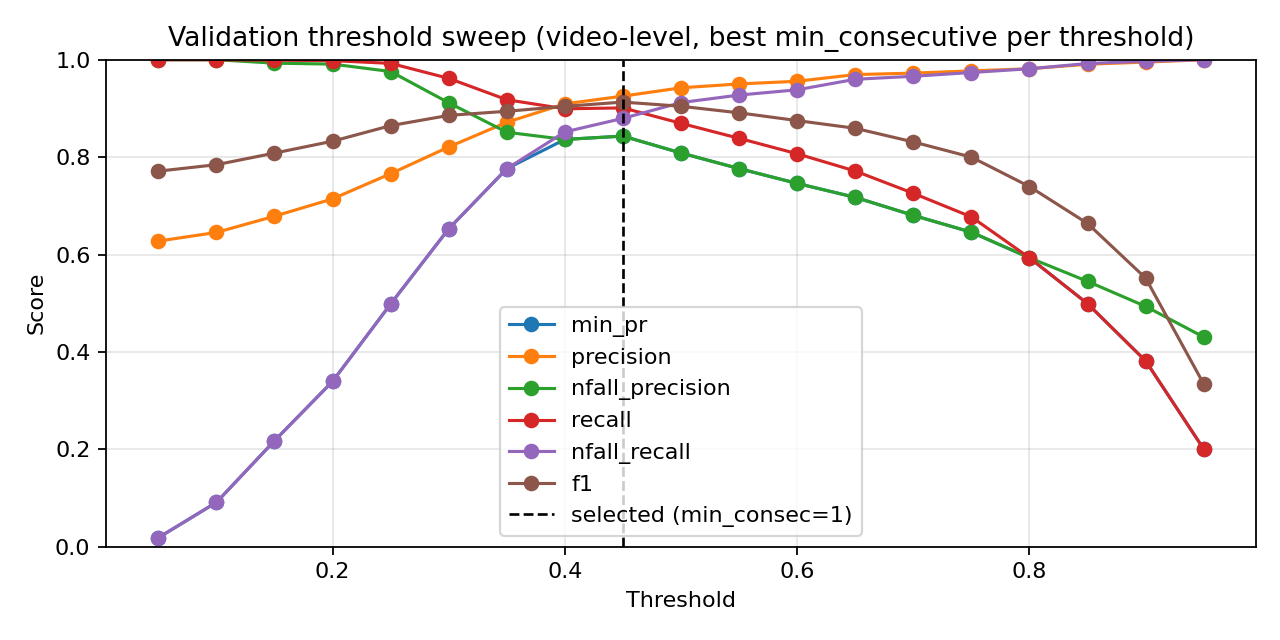

Source data for this figure (header and first rows):
threshold, min_consecutive, eval_level, precision, nfall_precision, recall, nfall_recall, min_pr, f1, accuracy
0.05, 1, video, 0.6258, 1.0, 1.0, 0.0108, 0.0108, 0.7698, 0.6273
0.05, 3, video, 0.6265, 1.0, 1.0, 0.01389, 0.01389, 0.7704, 0.6285
0.05, 5, video, 0.6276, 1.0, 1.0, 0.01852, 0.01852, 0.7712, 0.6302
0.1, 1, video, 0.6381, 1.0, 1.0, 0.06173, 0.06173, 0.7791, 0.6465
0.1, 3, video, 0.6419, 1.0, 1.0, 0.07716, 0.07716, 0.7819, 0.6523
0.1, 5, video, 0.6454, 1.0, 1.0, 0.09105, 0.09105, 0.7845, 0.6576
0.15, 1, video, 0.6617, 1.0, 1.0, 0.1543, 0.1543, 0.7964, 0.6814
0.15, 3, video, 0.6696, 1.0, 1.0, 0.1836, 0.1836, 0.8021, 0.6924
0.15, 5, video, 0.6787, 0.993, 0.9991, 0.2176, 0.2176, 0.8083, 0.7047
0.2, 1, video, 0.6968, 0.9945, 0.9991, 0.2809, 0.2809, 0.821, 0.7285
0.2, 3, video, 0.7093, 0.9952, 0.9991, 0.3225, 0.3225, 0.8296, 0.7442
0.2, 5, video, 0.7143, 0.991, 0.9981, 0.3395, 0.3395, 0.8327, 0.75
0.25, 1, video, 0.7376, 0.9853, 0.9963, 0.4136, 0.4136, 0.8476, 0.7767
0.25, 3, video, 0.7514, 0.9833, 0.9953, 0.4552, 0.4552, 0.8563, 0.7919
0.25, 5, video, 0.766, 0.9758, 0.9925, 0.4985, 0.4985, 0.8647, 0.8064
0.3, 1, video, 0.7888, 0.9605, 0.986, 0.5633, 0.5633, 0.8765, 0.8267
0.3, 3, video, 0.8057, 0.9362, 0.9748, 0.6111, 0.6111, 0.8822, 0.8378
0.3, 5, video, 0.8209, 0.9116, 0.9618, 0.6528, 0.6528, 0.8857, 0.8453
0.35, 1, video, 0.8417, 0.9283, 0.9674, 0.6991, 0.6991, 0.9002, 0.8663
0.35, 3, video, 0.8575, 0.907, 0.9543, 0.7377, 0.7377, 0.9033, 0.8727
0.35, 5, video, 0.8716, 0.8511, 0.9179, 0.7762, 0.7762, 0.8941, 0.8645
0.4, 1, video, 0.8916, 0.8725, 0.9282, 0.8133, 0.8133, 0.9095, 0.8849
0.4, 3, video, 0.9094, 0.8364, 0.8993, 0.8519, 0.8364, 0.9043, 0.8814
0.4, 5, video, 0.9194, 0.758, 0.8302, 0.8796, 0.758, 0.8725, 0.8488
0.45, 1, video, 0.9253, 0.8432, 0.9011, 0.8796, 0.8432, 0.913, 0.893
0.45, 3, video, 0.9334, 0.7836, 0.8498, 0.8997, 0.7836, 0.8896, 0.8686
0.45, 5, video, 0.9407, 0.6942, 0.7547, 0.9213, 0.6942, 0.8375, 0.8174
0.5, 1, video, 0.9424, 0.8085, 0.8694, 0.912, 0.8085, 0.9044, 0.8855
0.5, 3, video, 0.9496, 0.746, 0.8088, 0.929, 0.746, 0.8736, 0.8541
0.5, 5, video, 0.9538, 0.6504, 0.6931, 0.9444, 0.6504, 0.8028, 0.7878
0.55, 1, video, 0.9503, 0.7765, 0.8386, 0.9275, 0.7765, 0.891, 0.8721
0.55, 3, video, 0.9568, 0.708, 0.7649, 0.9429, 0.708, 0.8502, 0.832
0.55, 5, video, 0.9594, 0.6153, 0.639, 0.9552, 0.6153, 0.7671, 0.7581
0.6, 1, video, 0.9558, 0.746, 0.8069, 0.9383, 0.746, 0.8751, 0.8564
0.6, 3, video, 0.9677, 0.6798, 0.7267, 0.9599, 0.6798, 0.83, 0.8145
0.6, 5, video, 0.9673, 0.5822, 0.5802, 0.9676, 0.5802, 0.7254, 0.7262
0.65, 1, video, 0.9695, 0.7174, 0.7715, 0.9599, 0.7174, 0.8592, 0.8424
0.65, 3, video, 0.9699, 0.6323, 0.6604, 0.966, 0.6323, 0.7858, 0.7756
0.65, 5, video, 0.9746, 0.5602, 0.5364, 0.9769, 0.5364, 0.6919, 0.7023
0.7, 1, video, 0.9725, 0.6804, 0.7257, 0.966, 0.6804, 0.8312, 0.8163
0.7, 3, video, 0.976, 0.6002, 0.6073, 0.9753, 0.6002, 0.7487, 0.7459
0.7, 5, video, 0.9731, 0.5288, 0.4729, 0.9784, 0.4729, 0.6365, 0.6634
0.75, 1, video, 0.9771, 0.6459, 0.6772, 0.9738, 0.6459, 0.8, 0.789
0.75, 3, video, 0.98, 0.5679, 0.5485, 0.9815, 0.5485, 0.7033, 0.7116
0.75, 5, video, 0.9824, 0.5055, 0.416, 0.9877, 0.416, 0.5845, 0.6314
0.8, 1, video, 0.9815, 0.5933, 0.5933, 0.9815, 0.5933, 0.7395, 0.7395
0.8, 3, video, 0.9866, 0.5346, 0.4795, 0.9892, 0.4795, 0.6453, 0.6715
0.8, 5, video, 0.9871, 0.4824, 0.3563, 0.9923, 0.3563, 0.5236, 0.5959
0.85, 1, video, 0.9907, 0.5449, 0.4991, 0.9923, 0.4991, 0.6638, 0.6849
0.85, 3, video, 0.9905, 0.4958, 0.389, 0.9938, 0.389, 0.5586, 0.6169
0.85, 5, video, 0.9908, 0.463, 0.3022, 0.9954, 0.3022, 0.4632, 0.5634
0.9, 1, video, 0.9951, 0.4935, 0.3815, 0.9969, 0.3815, 0.5516, 0.6134
0.9, 3, video, 0.9935, 0.4572, 0.2845, 0.9969, 0.2845, 0.4423, 0.5529
0.9, 5, video, 1.0, 0.439, 0.2276, 1.0, 0.2276, 0.3708, 0.5186
0.95, 1, video, 1.0, 0.4306, 0.2006, 1.0, 0.2006, 0.3341, 0.5017
0.95, 3, video, 1.0, 0.4167, 0.1539, 1.0, 0.1539, 0.2668, 0.4727
0.95, 5, video, 1.0, 0.4058, 0.1147, 1.0, 0.1147, 0.2059, 0.4483
